The GitHub repository opencodeiiita/DeepSeaROV contains a labelled image folder "Deepdive" with 33 categories: Anthomastus-like coral, arborescent stumpy grey branching erect sponges, arborescent coral, attached stony coral, bioturbation organism tests, bony fishes, colonial unstalked ascidian, crab, ctenophores jellies, cup-like sponges, eels, feather stars, free-living coral, general unknown biology, hermit crab with shell or stone, irregular urchins, laminar erect sponges, octopods, other anemones, prawns shrimps mysids, quill sea pen coral, sea cucumber, sea stars, sea urchins, sea whip coral, simple branching coral, snake stars, squat lobsters, stalked erect sponges, true lobsters, tube anemones, tube worms, woody debris. Examples follow, each with its label.

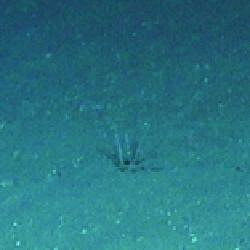
Label: sea urchins

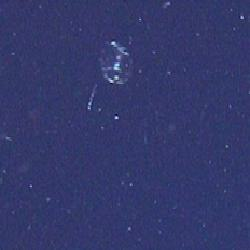
Label: ctenophores jellies

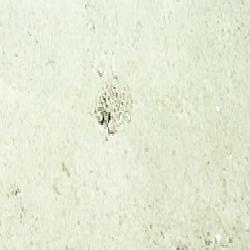
Label: bioturbation organism tests

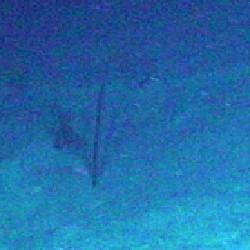
Label: quill sea pen coral

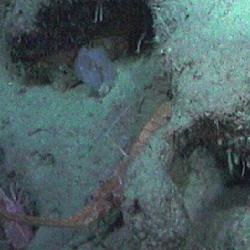
Label: true lobsters

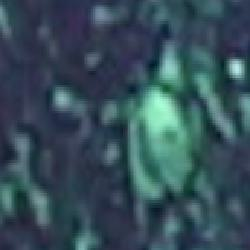
Label: laminar erect sponges
